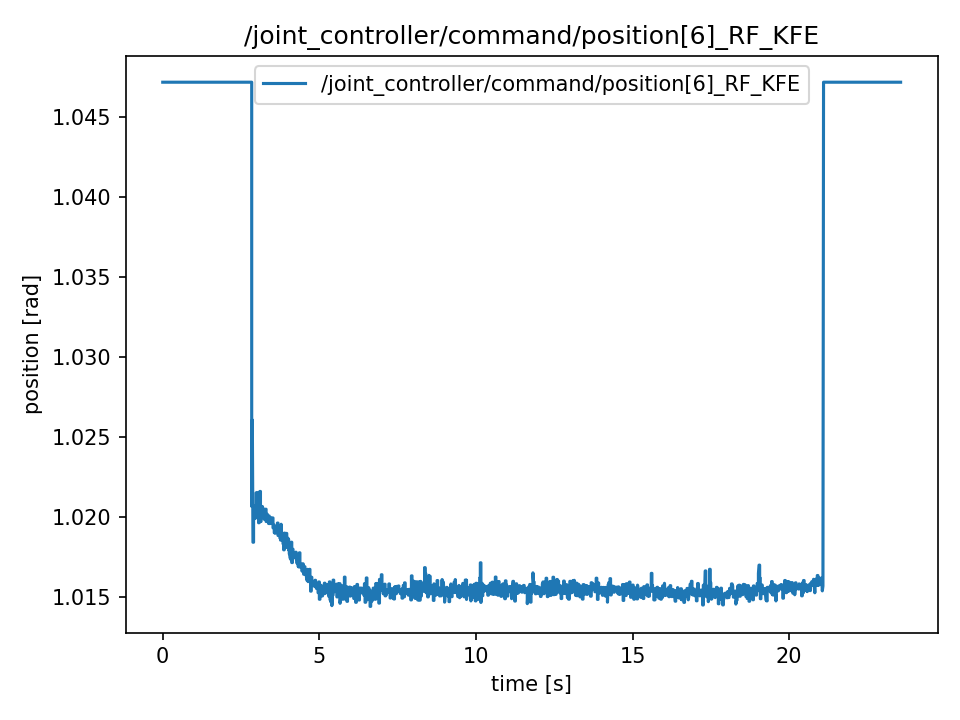

The file beside this chart, header and first rows:
t, value
0.0, 1.047
0.000516, 1.047
0.0201, 1.047
0.0206, 1.047
0.03982, 1.047
0.04039, 1.047
0.06006, 1.047
0.06063, 1.047
0.08036, 1.047
0.08086, 1.047
0.1002, 1.047
0.1006, 1.047
0.1197, 1.047
0.1203, 1.047
0.14, 1.047
0.1403, 1.047
0.1599, 1.047
0.1602, 1.047
0.18, 1.047
0.1806, 1.047
0.2001, 1.047
0.2003, 1.047
0.2198, 1.047
0.2206, 1.047
0.2396, 1.047
0.2403, 1.047
0.2594, 1.047
0.2602, 1.047
0.28, 1.047
0.2805, 1.047
0.3001, 1.047
0.3009, 1.047
0.3201, 1.047
0.3204, 1.047
0.3397, 1.047
0.3403, 1.047
0.3599, 1.047
0.3604, 1.047
0.3796, 1.047
0.38, 1.047
0.3998, 1.047
0.4004, 1.047
0.42, 1.047
0.4201, 1.047
0.4398, 1.047
0.4402, 1.047
0.46, 1.047
0.4606, 1.047
0.48, 1.047
0.4805, 1.047
0.4996, 1.047
0.5002, 1.047
0.52, 1.047
0.5202, 1.047
0.5394, 1.047
0.54, 1.047
0.5599, 1.047
0.5604, 1.047
0.583, 1.047
0.5834, 1.047
... 2,298 more rows
